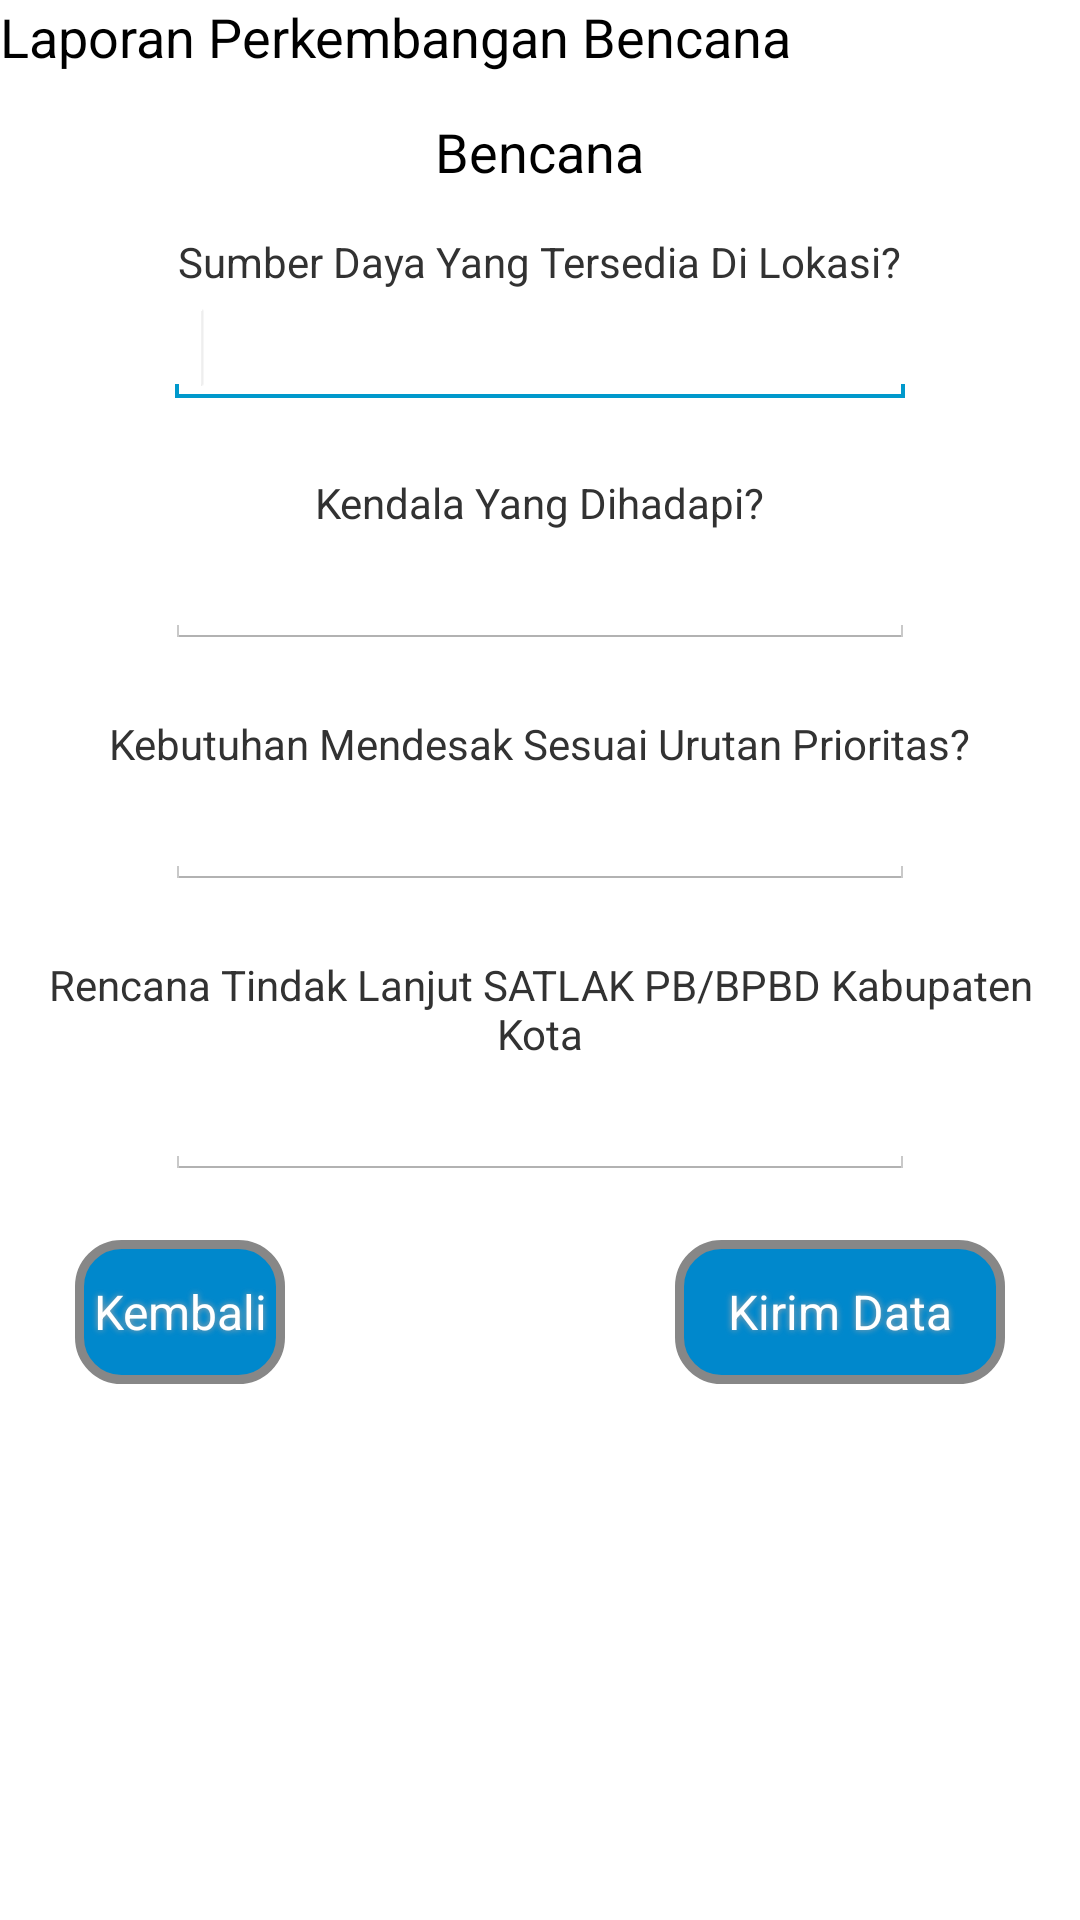

This screen was rendered from an Android layout file. Write that file and the resources it references.
<!-- AndroidManifest.xml: application theme CustomActionBarTheme -->
<!-- res/layout/activity_lap_lanjut_bencana_6.xml -->
<?xml version="1.0" encoding="utf-8"?>
<ScrollView xmlns:android="http://schemas.android.com/apk/res/android"
    android:layout_width="match_parent"
    android:layout_height="match_parent" 
    android:background="@drawable/bg_repeating">

        <RelativeLayout
            android:layout_width="match_parent"
            android:layout_height="match_parent"
             >

            <TextView
                android:id="@+id/textView1"
                android:layout_width="wrap_content"
                android:layout_height="wrap_content"
                android:layout_alignParentLeft="true"
                android:layout_alignParentTop="true"
                android:text="@string/lbp"
                android:textAppearance="?android:attr/textAppearanceMedium" />

            <TextView
                android:id="@+id/textView2"
                android:layout_width="wrap_content"
                android:layout_height="wrap_content"
                android:layout_below="@+id/textView1"
                android:layout_centerHorizontal="true"
                android:layout_marginTop="14dp"
                android:text="@string/bencana"
                android:textAppearance="?android:attr/textAppearanceMedium" />

            <Button
                android:id="@+id/buttonKembali"
                android:layout_width="70dp"
                android:layout_height="wrap_content"
                android:layout_alignParentLeft="true"
                android:layout_below="@+id/editTextRencanaTidakLanjut"
                android:text="@string/kembali"
                android:layout_marginTop="20dp"
                android:layout_marginLeft="25dp"
                android:textColor="#FFFFFF"
				android:textSize="16sp"
				android:background="@drawable/buttonselector"
				android:shadowColor="#A8A8A8"
				android:shadowDx="0"
				android:shadowDy="0"
				android:shadowRadius="5" />

            <TextView
                android:id="@+id/textView3"
                android:layout_width="wrap_content"
                android:layout_height="wrap_content"
                android:layout_below="@+id/textView2"
                android:layout_centerHorizontal="true"
                android:layout_marginTop="15dp"
                android:text="@string/sumber_daya" />

            <EditText
                android:id="@+id/editTextSumberDaya"
                android:layout_width="250dp"
                android:layout_height="wrap_content"
                android:layout_below="@+id/textView3"
                android:layout_centerHorizontal="true"
                android:ems="10"
                android:gravity="left|top"
                android:inputType="textCapSentences|textMultiLine" >

                <requestFocus />
            </EditText>

            <TextView
                android:id="@+id/textView4"
                android:layout_width="wrap_content"
                android:layout_height="wrap_content"
                android:layout_below="@+id/editTextSumberDaya"
                android:layout_centerHorizontal="true"
                android:layout_marginTop="22dp"
                android:text="@string/kendala" />

            <EditText
                android:id="@+id/editTextKendala"
                android:layout_width="250dp"
                android:layout_height="wrap_content"
                android:layout_below="@+id/textView4"
                android:layout_centerHorizontal="true"
                android:ems="10"
                android:gravity="left|top"
                android:inputType="textCapSentences|textMultiLine" />

            <TextView
                android:id="@+id/textView5"
                android:layout_width="wrap_content"
                android:layout_height="wrap_content"
                android:layout_below="@+id/editTextKendala"
                android:layout_centerHorizontal="true"
                android:layout_marginTop="22dp"
                android:text="@string/kebutuhan_mendesak" />

            <EditText
                android:id="@+id/editTextKebutuhan"
                android:layout_width="250dp"
                android:layout_height="wrap_content"
                android:layout_below="@+id/textView5"
                android:layout_centerHorizontal="true"
                android:ems="10"
                android:gravity="left|top"
                android:inputType="textCapSentences|textMultiLine" />

            <TextView
                android:id="@+id/textView6"
                android:layout_width="wrap_content"
                android:layout_height="wrap_content"
                android:layout_centerHorizontal="true"
                android:layout_below="@+id/editTextKebutuhan"
                android:layout_marginTop="22dp"
                android:gravity="center"
                android:text="@string/rencana_tidak_lanjut" />

            <EditText
                android:id="@+id/editTextRencanaTidakLanjut"
                android:layout_width="250dp"
                android:layout_height="wrap_content"
                android:layout_centerHorizontal="true"
                android:layout_below="@+id/textView6"
                android:ems="10"
                android:gravity="left|top"
                android:inputType="textCapSentences|textMultiLine" />

            <Button
                android:id="@+id/buttonKirimCatatan"
                android:layout_width="110dp"
                android:layout_height="wrap_content"
                android:layout_below="@+id/editTextRencanaTidakLanjut"
                android:layout_alignParentRight="true"
                android:text="@string/kirim"
                android:layout_marginTop="20dp"
                android:layout_marginRight="25dp"
                
                android:textColor="#FFFFFF"
				android:textSize="16sp"
				android:background="@drawable/buttonselector"
				android:shadowColor="#A8A8A8"
				android:shadowDx="0"
				android:shadowDy="0"
				android:shadowRadius="5" />

        </RelativeLayout>

</ScrollView>
<!-- resources referenced by this layout -->
<resources>
  <!-- drawable bg_repeating (drawable) -->
  <?xml version="1.0" encoding="utf-8"?>
  <bitmap xmlns:android="http://schemas.android.com/apk/res/android"
  android:src="@drawable/contemporary"
  android:tileMode="repeat" />
  <!-- drawable buttonselector (drawable) -->
  <?xml version="1.0" encoding="utf-8"?>
  <selector xmlns:android="http://schemas.android.com/apk/res/android">
  
      <item   android:state_focused="true"
              android:state_pressed="false"
              android:drawable="@drawable/button_hover"
              />
  
      <item   android:state_focused="true"
              android:state_pressed="true"
              android:drawable="@drawable/button_hover"
              />
  
      <item   android:state_focused="false"
              android:state_pressed="true"
              android:drawable="@drawable/button_hover"
              />
  
      <item   android:drawable="@drawable/button_bg"/>
   
  </selector>
  <string name="bencana">Bencana</string>
  <string name="kebutuhan_mendesak">Kebutuhan Mendesak Sesuai Urutan Prioritas?</string>
  <string name="kembali">Kembali</string>
  <string name="kendala">Kendala Yang Dihadapi?</string>
  <string name="kirim">Kirim Data</string>
  <string name="lbp">Laporan Perkembangan Bencana</string>
  <string name="rencana_tidak_lanjut">Rencana Tindak Lanjut SATLAK PB/BPBD Kabupaten Kota</string>
  <string name="sumber_daya">Sumber Daya Yang Tersedia Di Lokasi?</string>
  <style name="CustomActionBarTheme" parent="@android:style/Theme.Holo.Light.DarkActionBar">
          <item name="android:actionBarStyle">@style/MyActionBar</item>
      </style>
  <!-- drawable button_hover (drawable) -->
  <?xml version="1.0" encoding="UTF-8"?>
  <shape xmlns:android="http://schemas.android.com/apk/res/android" android:shape="rectangle" >
  	<corners
  		android:radius="14dp"
  	/>
  	<solid
  		android:color="#B8B8B8"
  	/>
  	<padding
  		android:left="0dp"
  		android:top="0dp"
  		android:right="0dp"
  		android:bottom="0dp"
  	/>
  	<size
  		android:width="150dp"
  		android:height="35dp"
  	/>
  	<stroke
  		android:width="3dp"
  		android:color="#878787"
  	/>
  </shape>
  <!-- drawable button_bg (drawable) -->
  <?xml version="1.0" encoding="UTF-8"?>
  <shape xmlns:android="http://schemas.android.com/apk/res/android" android:shape="rectangle" >
  	<corners
  		android:radius="14dp"
  	/>
  	<solid
  		android:color="#08c"
  	/>
  	<padding
  		android:left="0dp"
  		android:top="0dp"
  		android:right="0dp"
  		android:bottom="0dp"
  	/>
  	<size
  		android:width="150dp"
  		android:height="35dp"
  	/>
  	<stroke
  		android:width="3dp"
  		android:color="#878787"
  	/>
  </shape>
  <style name="MyActionBar" parent="@android:style/Widget.Holo.Light.ActionBar.Solid.Inverse">
          <item name="android:background">#08c</item>
          <item name="android:titleTextStyle">@style/ActbarTitle</item>
      </style>
  <style name="ActbarTitle" parent="@android:style/TextAppearance.Holo.Widget.ActionBar.Title.Inverse">
          <item name="android:textColor">#fff</item>
      </style>
</resources>
